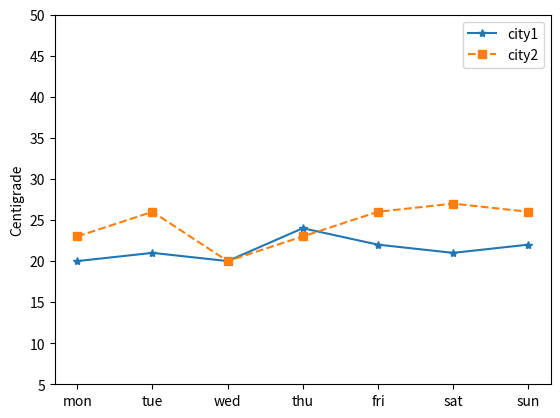

Generate this figure with matplotlib:
import matplotlib.pyplot as plt



days=['mon','tue','wed','thu','fri','sat','sun']

city1=[20,21,20,24,22,21,22]
city2=[23,26,20,23,26,27,26]

plt.ylabel("Centigrade")
plt.plot(days,city1,marker='*' ,linestyle='-',label='city1')
plt.plot(days,city2,marker='s' ,linestyle='--',label='city2')
plt.legend()
plt.ylim(5,50)
plt.show()